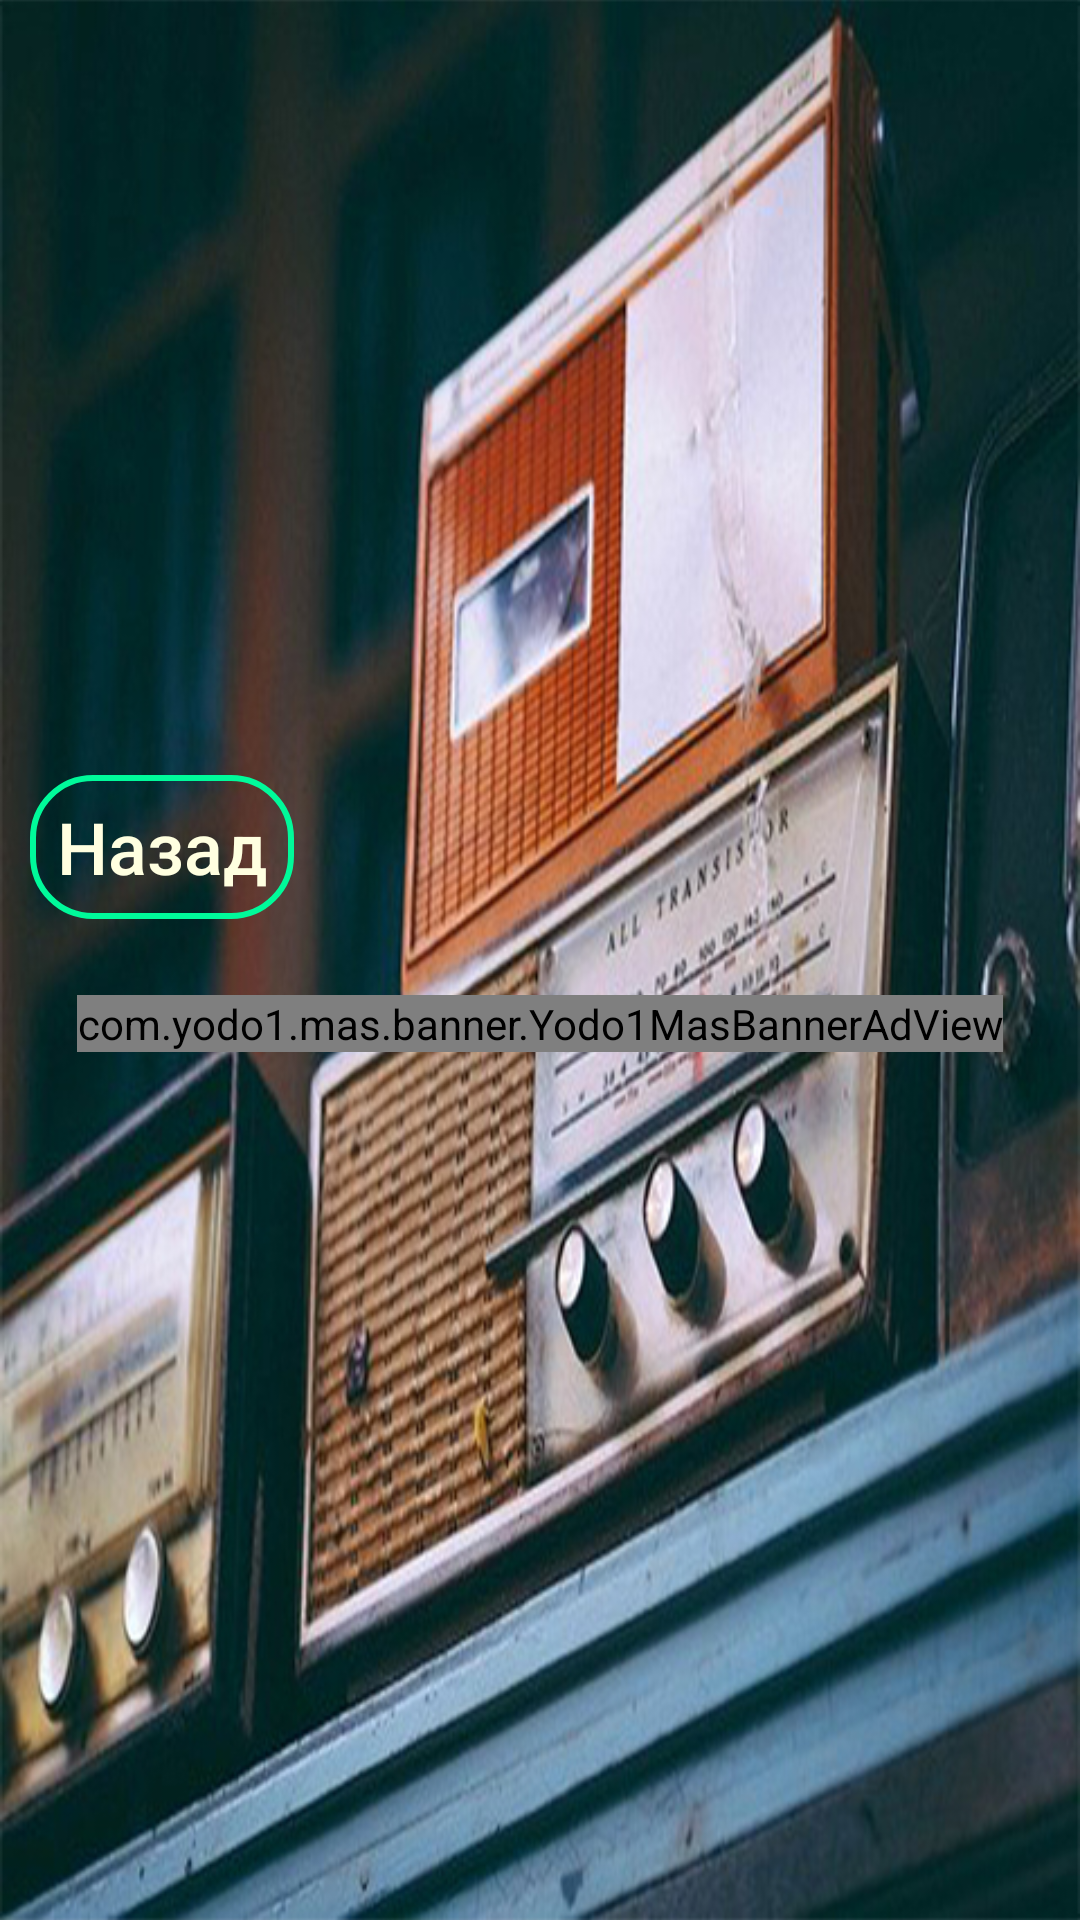

Layout XML and referenced resources for this Android screen:
<!-- AndroidManifest.xml: application theme Theme.Rifmobol2 -->
<!-- res/layout/fragment_singl_list.xml -->
<?xml version="1.0" encoding="utf-8"?>
<RelativeLayout
    xmlns:android="http://schemas.android.com/apk/res/android"
    xmlns:app="http://schemas.android.com/apk/res-auto"
    xmlns:tools="http://schemas.android.com/tools"
    android:orientation="vertical"
    android:layout_width="match_parent"
    android:layout_height="match_parent"
    tools:context=".screen.singllist.SingleListFragment">

    <ImageView
        android:id="@+id/imageView"
        android:layout_width="match_parent"
        android:layout_height="match_parent"
        android:scaleType="centerCrop"
        android:src="@drawable/playgame_background"
        tools:ignore="contentDescription"/>

    <LinearLayout
        android:id="@+id/container1"
        android:layout_width="match_parent"
        android:layout_height="match_parent"
        android:gravity="center"
        android:orientation="vertical">

        <LinearLayout
            android:id="@+id/container2"
            android:layout_width="match_parent"
            android:layout_height="wrap_content"
            android:orientation="vertical"
            android:padding="10dp"
            tools:ignore="UselessParent">

            <LinearLayout
                android:id="@+id/container3"
                android:layout_width="match_parent"
                android:layout_height="match_parent"
                android:orientation="horizontal">
                <Button
                    android:id="@+id/button_back"
                    android:layout_width="wrap_content"
                    android:layout_height="match_parent"
                    android:text="@string/back"
                    android:background="@drawable/button_stroke_olive_press_lightseagreen"
                    android:textSize="24sp"
                    android:paddingLeft="5dp"
                    android:paddingRight="5dp"
                    android:textColor="@color/light_yellow"
                    android:textAllCaps="false"/>
            </LinearLayout>

            <LinearLayout
                android:layout_width="match_parent"
                android:layout_height="50dp"
                android:orientation="horizontal"
                android:layout_margin="10dp"
                android:gravity="center">

                <com.yodo1.mas.banner.Yodo1MasBannerAdView
                    xmlns:masads="http://schemas.android.com/apk/res-auto"
                    android:id="@+id/adView"
                    android:layout_width="wrap_content"
                    android:layout_height="wrap_content"
                    masads:adSize="Banner" />

            </LinearLayout>

            <androidx.recyclerview.widget.RecyclerView
                android:layout_marginLeft="120dp"
                android:layout_marginRight="120dp"
                android:id="@+id/rvList"
                android:layout_gravity="center"
                android:layout_width="match_parent"
                android:layout_height="match_parent"
                tools:listitem="@layout/list_level_item"
                android:layout_marginTop="5dp"
                app:layoutManager="androidx.recyclerview.widget.GridLayoutManager"
                app:spanCount="5"
                />




        </LinearLayout>
    </LinearLayout>
</RelativeLayout>
<!-- res/layout/list_level_item.xml (included above) -->
<?xml version="1.0" encoding="utf-8"?>
<LinearLayout
    xmlns:android="http://schemas.android.com/apk/res/android"
    android:id="@+id/line1"
    android:layout_width="60dp"
    android:layout_height="60dp">


    <TextView
        android:id="@+id/textView"
        android:layout_width="50dp"
        android:layout_height="50dp"
        android:gravity="center"
        android:background="@drawable/button_stroke_olive_press_lightseagreen"
        android:text="@string/imagetextlvl1"
        android:textColor="@color/light_yellow"
        android:textSize="24sp"
        android:textStyle="bold" />

</LinearLayout>
<!-- resources referenced by this layout -->
<resources>
  <color name="light_yellow">#FFFFE0</color>
  <!-- drawable button_stroke_olive_press_lightseagreen (drawable) -->
  <?xml version="1.0" encoding="utf-8"?>
  <selector xmlns:android="http://schemas.android.com/apk/res/android">
      <item android:state_pressed="false" android:drawable="@drawable/style_btn_stroke_olive"/>
      <item android:state_pressed="true" android:drawable="@drawable/style_btn_stroke_olive_press_lightseagreen"/>
  </selector>
  <!-- drawable playgame_background: jpg bitmap (drawable, 258292 bytes) -->
  <string name="back">Назад</string>
  
      //Один Игрок
  <string name="imagetextlvl1">1</string>
  <style name="Theme.Rifmobol2" parent="android:Theme.Material.Light.NoActionBar" />
  <!-- drawable style_btn_stroke_olive (drawable) -->
  <?xml version="1.0" encoding="utf-8"?>
  <shape xmlns:android="http://schemas.android.com/apk/res/android">
      <stroke android:width="2dp" android:color="@color/medium_spring_green"/>
      <corners android:radius="20dp"/>
  </shape>
  <!-- drawable style_btn_stroke_olive_press_lightseagreen (drawable) -->
  <?xml version="1.0" encoding="utf-8"?>
  <shape xmlns:android="http://schemas.android.com/apk/res/android">
      <stroke android:width="2dp" android:color="@color/olive"/>
      <corners android:radius="20dp"/>
      <solid android:color="@color/light_sea_green"/>
  </shape>
  <color name="medium_spring_green">#00FA9A</color>
  <color name="olive">#808000</color>
  <color name="light_sea_green">#20B2AA</color>
</resources>
